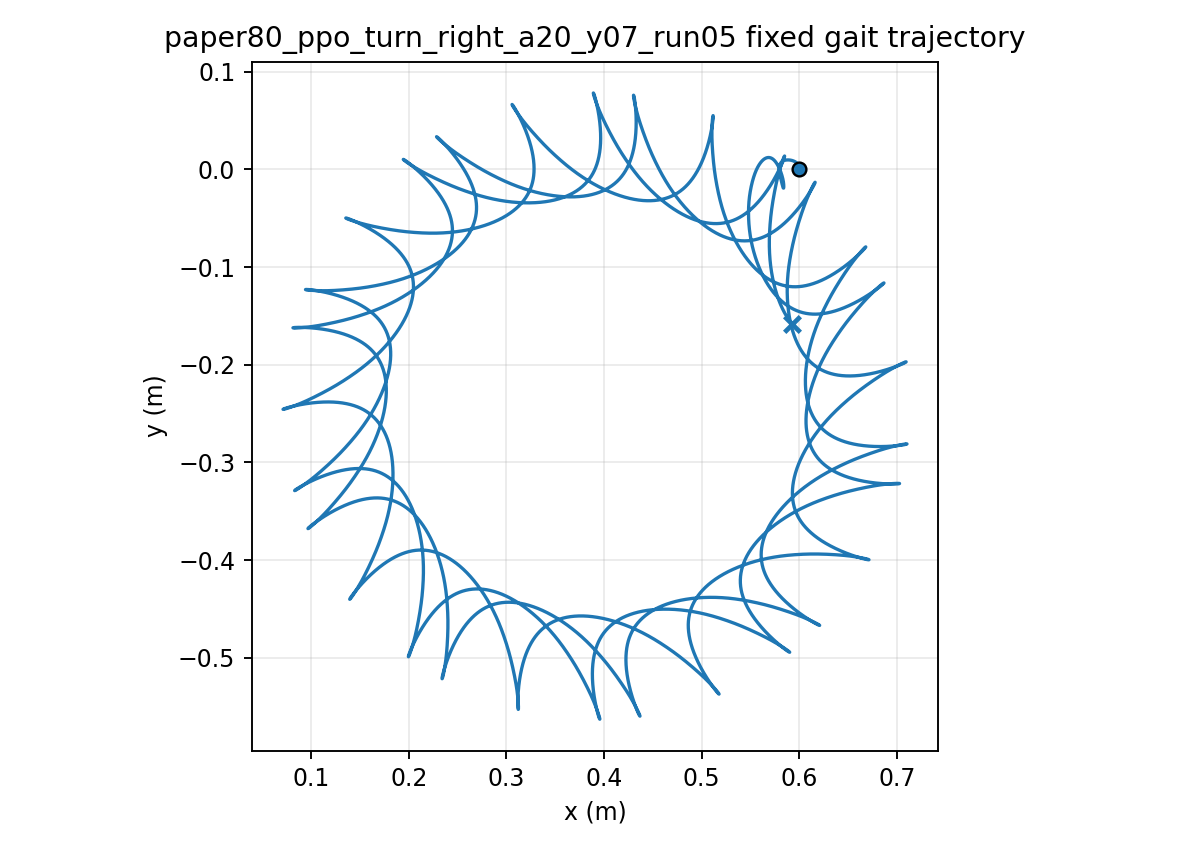

The table this chart was drawn from, first rows:
time, x, y, yaw
1.000000000000000021e-03, 5.999999974406219350e-01, 7.143568544476508464e-06, -1.252198838665056287e-04
2.000000000000000042e-03, 5.999999634333251786e-01, 2.842087381665914236e-05, -4.971680577035635876e-04
3.000000000000000062e-03, 5.999998322255589711e-01, 6.342768802536369321e-05, -1.110555408693482318e-03
4.000000000000000083e-03, 5.999994924677584107e-01, 1.117512340844117880e-04, -1.960445509397359259e-03
5.000000000000000104e-03, 5.999987948979367269e-01, 1.729490566854119393e-04, -3.042230555426008072e-03
6.000000000000000125e-03, 5.999975561756761833e-01, 2.465524993603418480e-04, -4.351605772252808285e-03
7.000000000000000146e-03, 5.999955626262006847e-01, 3.320700696683442921e-04, -5.884542880163414792e-03
8.000000000000000167e-03, 5.999925738692372112e-01, 4.289906890173611487e-04, -7.637263150509754003e-03
9.000000000000001055e-03, 5.999883262893291880e-01, 5.367868371298212260e-04, -9.606210504575865908e-03
1.000000000000000194e-02, 5.999825365384481302e-01, 6.549174807894408978e-04, -1.178802532193782421e-02
1.100000000000000283e-02, 5.999749047247932010e-01, 7.828309160449187232e-04, -1.417951925591425487e-02
1.200000000000000372e-02, 5.999651175410111170e-01, 9.199674140659142019e-04, -1.677765110509395891e-02
1.300000000000000461e-02, 5.999528510867824238e-01, 1.065761778633655954e-03, -1.957950426321345902e-02
1.400000000000000550e-02, 5.999377735886718410e-01, 1.219645717511763650e-03, -2.258226584698421954e-02
1.500000000000000638e-02, 5.999195479197292347e-01, 1.381050070004663510e-03, -2.578320762157071747e-02
1.600000000000000727e-02, 5.998978339305438556e-01, 1.549406886455384491e-03, -2.917966878916308446e-02
1.700000000000000816e-02, 5.998722905920461645e-01, 1.724151362100134754e-03, -3.276904065850889947e-02
1.800000000000000905e-02, 5.998425779522007506e-01, 1.904723628304738625e-03, -3.654875317278656610e-02
1.900000000000000994e-02, 5.998083589103745394e-01, 2.090570404677583038e-03, -4.051626323987427003e-02
2.000000000000001082e-02, 5.997693008145805749e-01, 2.281146515910770223e-03, -4.466904478266176676e-02
2.100000000000001171e-02, 5.997250768879957006e-01, 2.475916277464740300e-03, -4.900458040711856006e-02
2.200000000000001260e-02, 5.996753674921332378e-01, 2.674354754401031542e-03, -5.352035457177165695e-02
2.300000000000001349e-02, 5.996198612348324630e-01, 2.875948897798574766e-03, -5.821384813336798886e-02
2.400000000000001438e-02, 5.995582559318022309e-01, 3.080198563276403956e-03, -6.308253413906722562e-02
2.500000000000001527e-02, 5.994902594308616495e-01, 3.286617416194126395e-03, -6.812387473479401823e-02
2.600000000000001615e-02, 5.994155903082503123e-01, 3.494733728127918937e-03, -7.333531906166812497e-02
2.700000000000001704e-02, 5.993339784464679632e-01, 3.704091069224424437e-03, -7.871430201706836050e-02
2.800000000000001793e-02, 5.992451655030559543e-01, 3.914248901024985905e-03, -8.425824376328046317e-02
2.900000000000001882e-02, 5.991489052795726522e-01, 4.124783074329785304e-03, -8.996454987430911598e-02
3.000000000000001971e-02, 5.990449639997594833e-01, 4.335286236642255098e-03, -9.583061201985509925e-02
3.100000000000002059e-02, 5.989331205055612450e-01, 4.545368153694773206e-03, -1.018538090942990304e-01
3.200000000000002148e-02, 5.988131663792670700e-01, 4.754655949511910062e-03, -1.080315087074902730e-01
3.300000000000002237e-02, 5.986849059995943412e-01, 4.962794269415704562e-03, -1.143610689629758342e-01
3.400000000000002326e-02, 5.985481565390627923e-01, 5.169445370320713273e-03, -1.208398404578366198e-01
3.500000000000002415e-02, 5.984027479095045399e-01, 5.374289142603516645e-03, -1.274651684463946055e-01
3.600000000000002504e-02, 5.982485226620506413e-01, 5.577023067762143516e-03, -1.342343951176229178e-01
3.700000000000002592e-02, 5.980853358474160775e-01, 5.777362116108519796e-03, -1.411448619427395079e-01
3.800000000000002681e-02, 5.979130548416775603e-01, 5.975038591842563029e-03, -1.481939120428408252e-01
3.900000000000002770e-02, 5.977315609792550610e-01, 6.169804719204141641e-03, -1.553788647427538916e-01
4.000000000000002859e-02, 5.975407496745351876e-01, 6.361436301315359643e-03, -1.626970013276295146e-01
4.100000000000002948e-02, 5.973405300391000372e-01, 6.549731688440751931e-03, -1.701455963116674797e-01
4.200000000000003036e-02, 5.971308235255661234e-01, 6.734511729715619843e-03, -1.777219234146228954e-01
4.300000000000003125e-02, 5.969115635036229550e-01, 6.915618838182369110e-03, -1.854232588170217355e-01
4.400000000000003214e-02, 5.966826946946419685e-01, 7.092916285951877953e-03, -1.932468843143940462e-01
4.500000000000003303e-02, 5.964441828021910252e-01, 7.266287609726418406e-03, -2.011899423676812015e-01
4.600000000000003392e-02, 5.961960343292834752e-01, 7.435641097297995827e-03, -2.092488350639206685e-01
4.700000000000003481e-02, 5.959382956286045641e-01, 7.600909754939044749e-03, -2.174196716050838529e-01
4.800000000000003569e-02, 5.956710316244361314e-01, 7.762053155682346883e-03, -2.256985829566729163e-01
4.900000000000003658e-02, 5.953943474250579238e-01, 7.919039671840821804e-03, -2.340813077390939967e-01
5.000000000000003747e-02, 5.951084200851066708e-01, 8.071694944292828744e-03, -2.425610303779058563e-01
5.100000000000003836e-02, 5.948135407460160007e-01, 8.219600488744094324e-03, -2.511263983800905430e-01
5.200000000000003925e-02, 5.945100668959057977e-01, 8.362191079932523863e-03, -2.597643318483654484e-01
5.300000000000004013e-02, 5.941984253429083429e-01, 8.498960907228569894e-03, -2.684617697841628625e-01
5.400000000000004102e-02, 5.938790921820595869e-01, 8.629475369253958306e-03, -2.772056171908828248e-01
5.500000000000004191e-02, 5.935525917146036168e-01, 8.753355418826991308e-03, -2.859830123384761169e-01
5.600000000000004280e-02, 5.932194804473257532e-01, 8.870270831432380820e-03, -2.947813752220527217e-01
5.700000000000004369e-02, 5.928803448185613334e-01, 8.979936986141634492e-03, -3.035884300695479987e-01
5.800000000000004458e-02, 5.925357966350474070e-01, 9.082111211865084854e-03, -3.123922256284072940e-01
5.900000000000004546e-02, 5.921864685512585602e-01, 9.176589156091374822e-03, -3.211811532318722406e-01
6.000000000000004635e-02, 5.918330096283300756e-01, 9.263201213531468969e-03, -3.299439626752413979e-01
... 29,940 more rows
